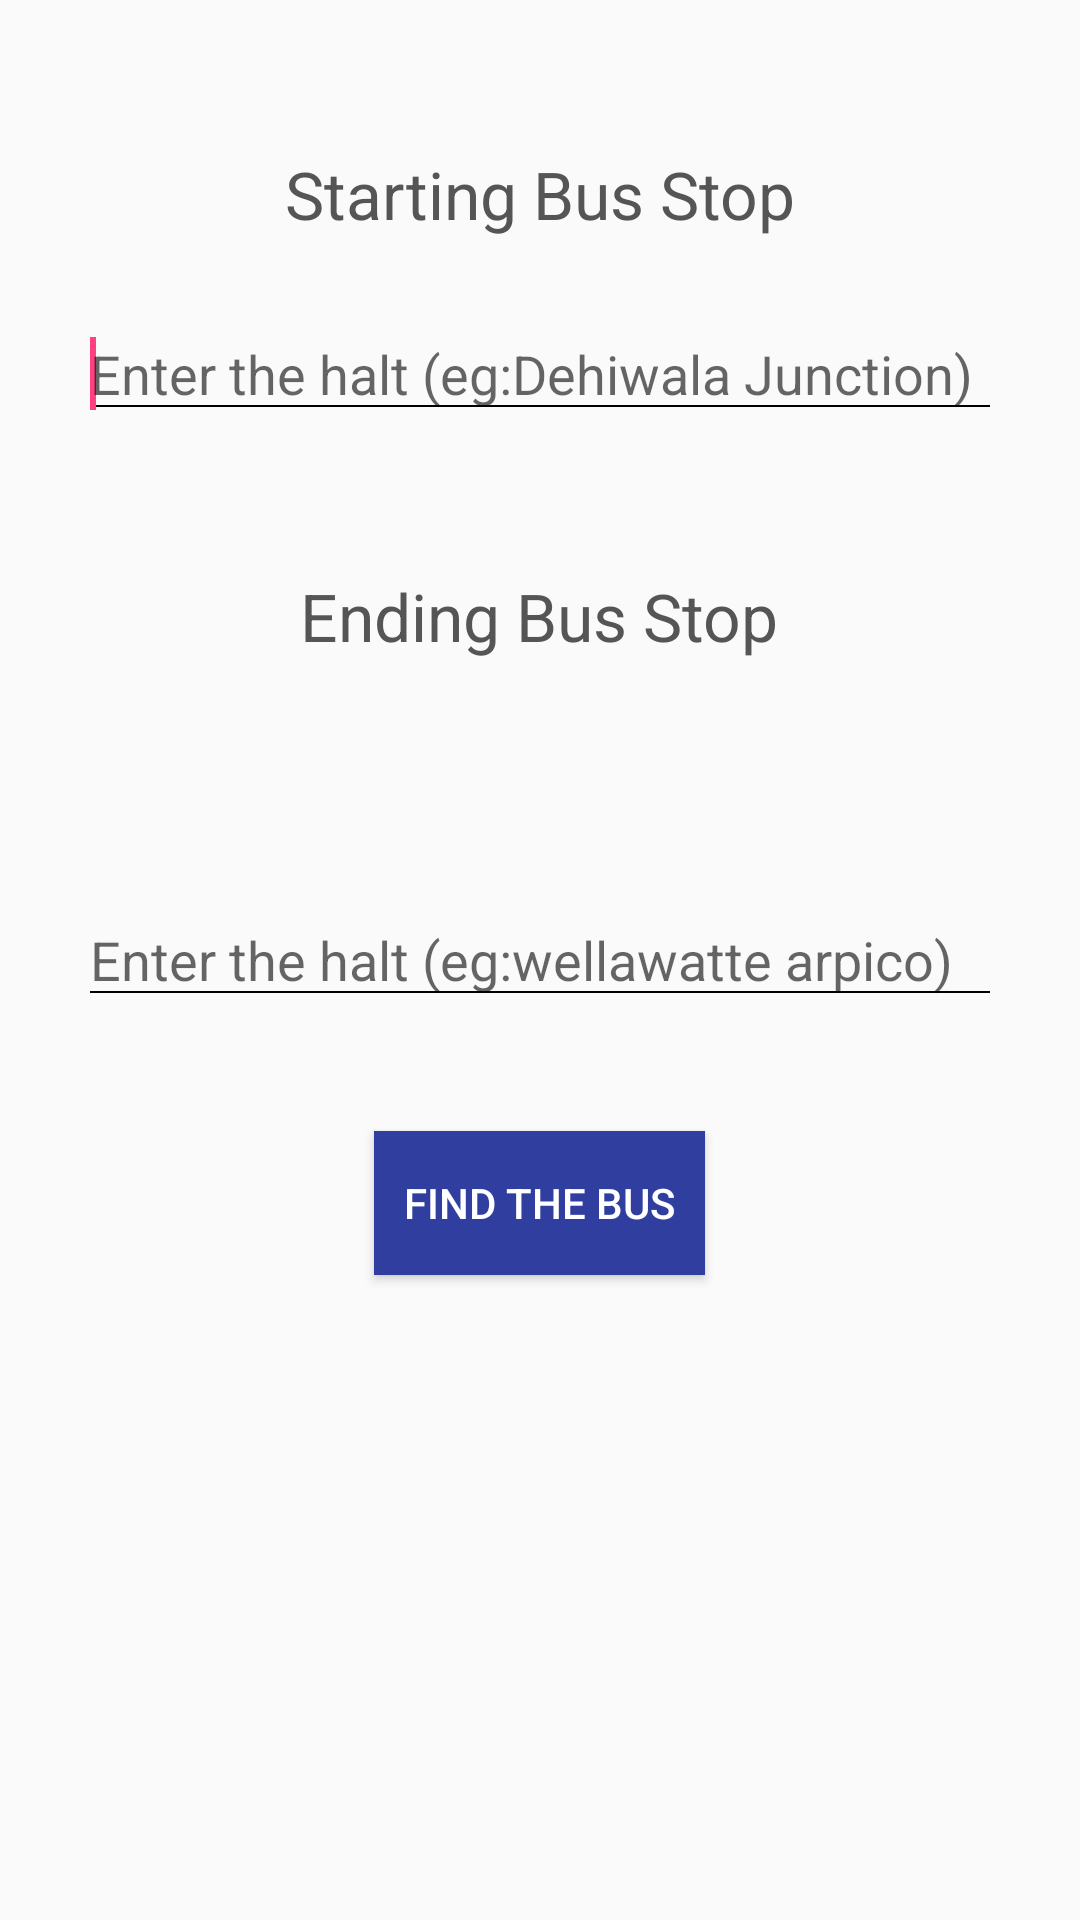

Produce the Android XML layout that renders to this screen, including the resource entries it uses.
<!-- AndroidManifest.xml: application theme AppTheme.SingamsNormalTheme -->
<!-- res/layout/activity_bus__stop__input.xml -->
<?xml version="1.0" encoding="utf-8"?>
<RelativeLayout xmlns:android="http://schemas.android.com/apk/res/android"
    xmlns:tools="http://schemas.android.com/tools"
    android:id="@+id/activity_bus__stop__input"
    android:layout_width="match_parent"
    android:layout_height="match_parent"
    android:paddingBottom="@dimen/activity_vertical_margin"
    android:paddingLeft="@dimen/activity_horizontal_margin"
    android:paddingRight="@dimen/activity_horizontal_margin"
    android:paddingTop="@dimen/activity_vertical_margin"
    tools:context="com.example.jeyanthasingam.busroutefinder.bus_Stop_Input">

    <TextView
        android:text="@string/starting_bus_stop_text"
        android:layout_width="wrap_content"
        android:layout_height="wrap_content"
        android:layout_marginTop="34dp"
        android:id="@+id/textView3"
        android:textAppearance="@style/TextAppearance.AppCompat.Large"
        android:textColorHighlight="@android:color/darker_gray"
        android:layout_alignParentTop="true"
        android:layout_centerHorizontal="true" />

    <TextView
        android:text="@string/ending_bus_stop_text"
        android:layout_width="wrap_content"
        android:layout_height="wrap_content"
        android:layout_marginTop="54dp"
        android:id="@+id/textView"
        android:textAppearance="@style/TextAppearance.AppCompat.Large"
        android:textColorHighlight="@android:color/darker_gray"
        android:layout_below="@+id/editText"
        android:layout_centerHorizontal="true" />

    <AutoCompleteTextView
        android:layout_width="300dp"
        android:layout_height="wrap_content"
        android:inputType="textPersonName"
        android:ems="10"
        android:id="@+id/editText2"
        android:background="@drawable/edit_text_bg"
        android:layout_centerVertical="true"
        android:layout_centerHorizontal="true"
        android:hint="Enter the halt (eg:wellawatte arpico)">
        <requestFocus/>

        </AutoCompleteTextView>

    <AutoCompleteTextView
        android:layout_width="300dp"
        android:layout_height="wrap_content"
        android:inputType="textPersonName"
        android:ems="10"
        android:id="@+id/editText"
        android:background="@drawable/edit_text_bg"
        android:layout_marginTop="33dp"
        android:layout_below="@+id/textView3"
        android:layout_alignStart="@+id/editText2"
        android:hint="Enter the halt (eg:Dehiwala Junction)">

        <requestFocus/>
        </AutoCompleteTextView>


    <Button
        android:text="@string/find_the_bus_button_text"
        android:layout_width="wrap_content"
        android:layout_height="wrap_content"
        android:layout_marginTop="45dp"
        android:id="@+id/button2"
        android:layout_below="@+id/editText2"
        android:layout_centerHorizontal="true"
        android:background="@color/colorPrimaryDark"
        style="@style/Widget.AppCompat.Button"
        android:elevation="0dp"
        android:padding="10dp"
        android:textColor="@color/button_text_colour" />
</RelativeLayout>
<!-- resources referenced by this layout -->
<resources>
  <color name="button_text_colour">#ffffff</color>
  <color name="colorPrimaryDark">#303f9f</color>
  <dimen name="activity_horizontal_margin">16dp</dimen>
  <dimen name="activity_vertical_margin">16dp</dimen>
  <!-- drawable edit_text_bg (drawable) -->
  <?xml version="1.0" encoding="utf-8"?>
  <layer-list xmlns:android="http://schemas.android.com/apk/res/android" >
  
      <item android:bottom="1dp"
          android:left="-2dp"
          android:right="-2dp"
          android:top="-2dp">
          <shape android:shape="rectangle" >
              <stroke
                  android:width="0.5dp"
                  android:color="@color/borderColor" />
  
          </shape>
      </item>
  
  </layer-list>
  <string name="ending_bus_stop_text">Ending Bus Stop</string>
  <string name="find_the_bus_button_text">Find the Bus</string>
  <string name="starting_bus_stop_text">Starting Bus Stop</string>
  <style name="AppTheme.SingamsNormalTheme">
          <item name="android:textColor">@color/normal_text_Color</item>
          <item name="colorButtonNormal">@color/buttonColor</item>
      </style>
  <color name="borderColor">#000000</color>
  <color name="normal_text_Color">#555555</color>
  <color name="buttonColor">#303F9F</color>
</resources>
